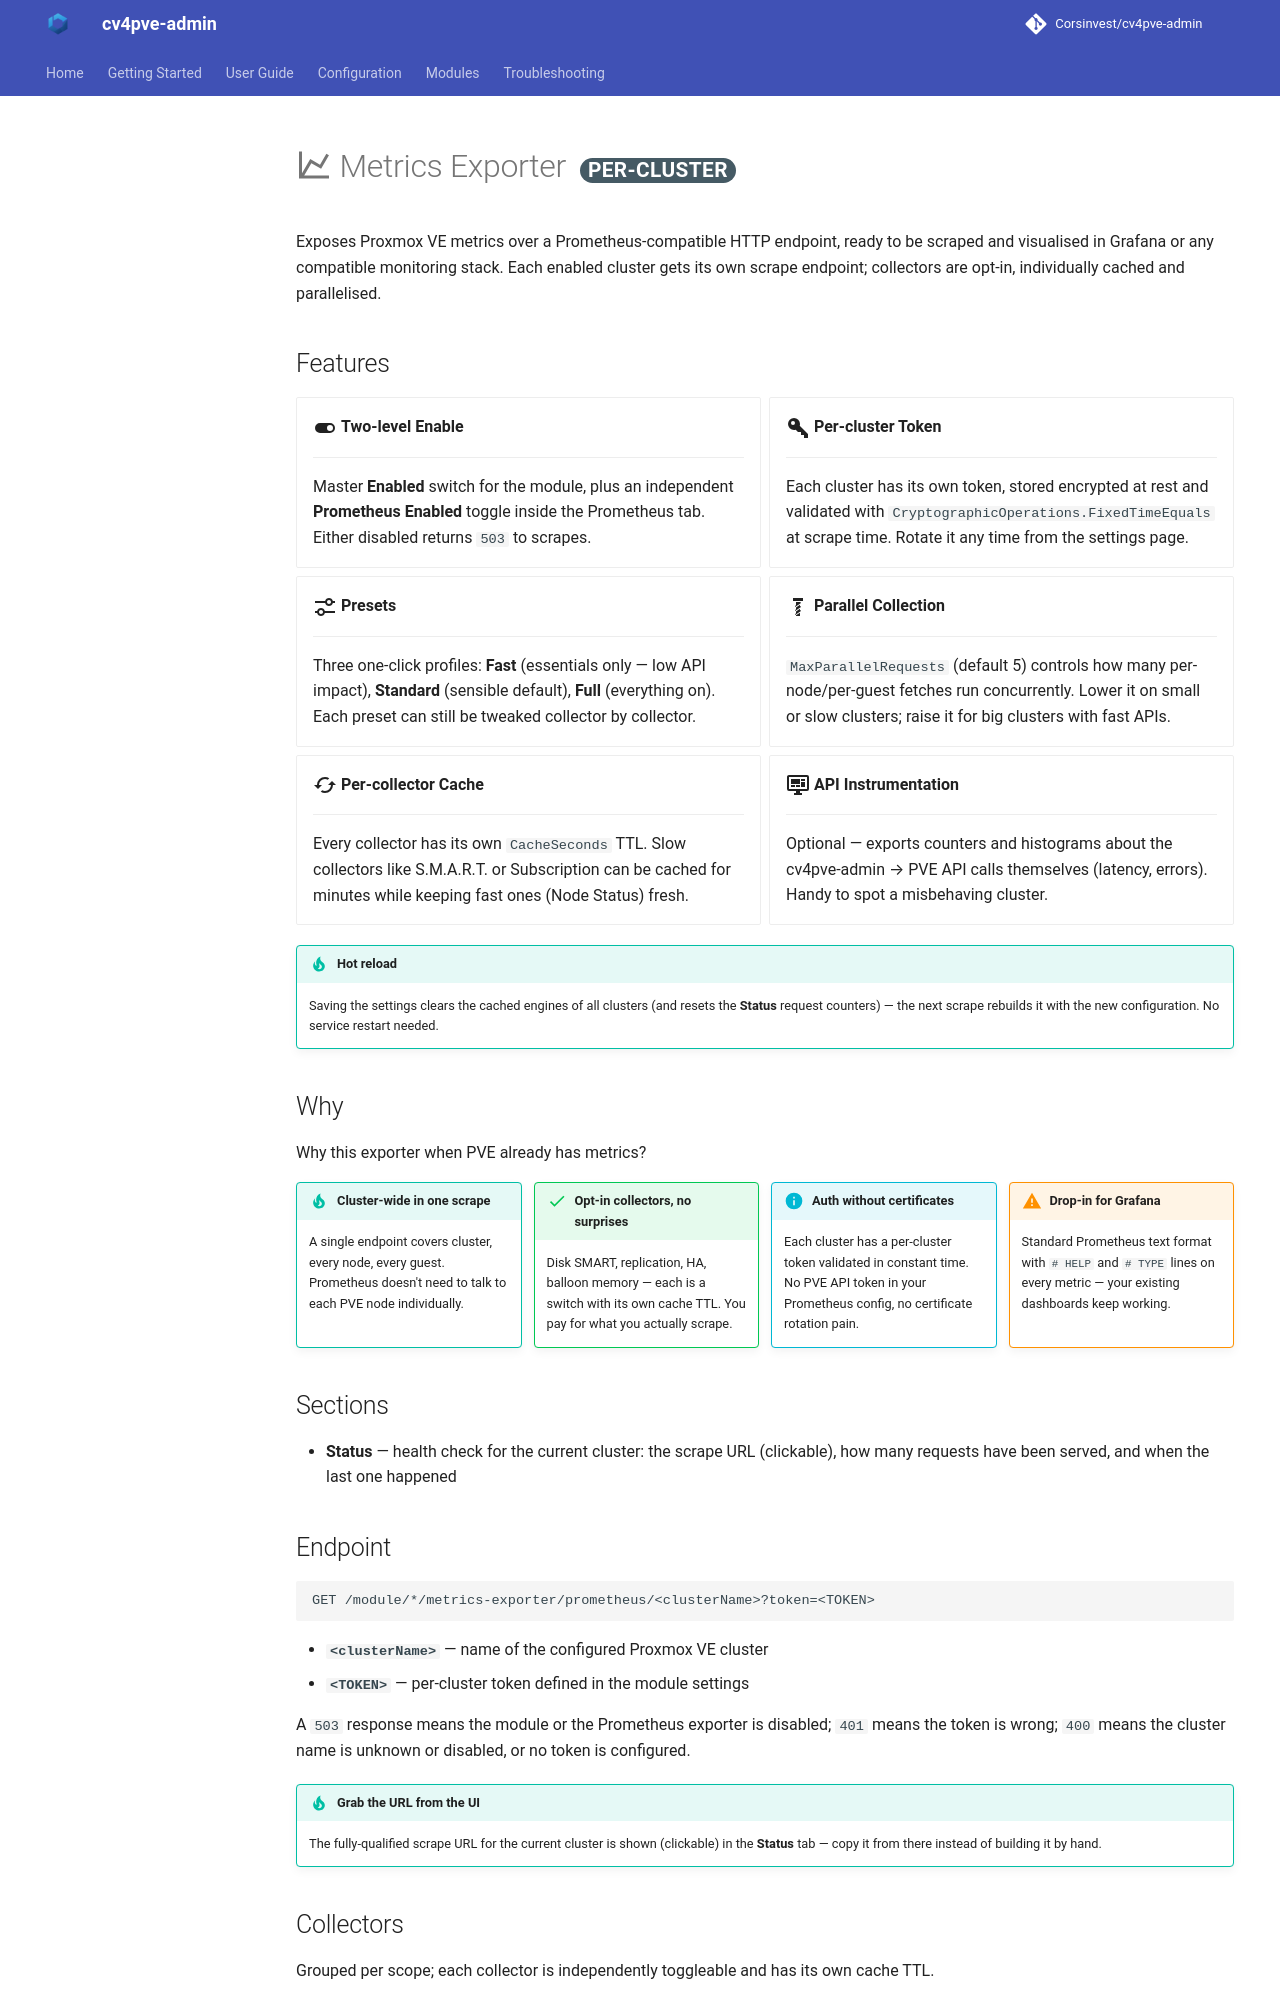

repository: Corsinvest/cv4pve-admin · page: modules/metrics-exporter/index.html · generator: mkdocs

# :material-chart-line: Metrics Exporter <span class="scope" data-scope="per-cluster"></span>

Exposes Proxmox VE metrics over a Prometheus-compatible HTTP endpoint, ready to be scraped and visualised in Grafana or any compatible monitoring stack. Each enabled cluster gets its own scrape endpoint; collectors are opt-in, individually cached and parallelised.

## Features

<div class="grid cards" markdown>

- :material-toggle-switch:{ .lg .middle } **Two-level Enable**

    ---

    Master **Enabled** switch for the module, plus an independent **Prometheus Enabled** toggle inside the Prometheus tab. Either disabled returns `503` to scrapes.

- :material-key-variant:{ .lg .middle } **Per-cluster Token**

    ---

    Each cluster has its own token, stored encrypted at rest and validated with `CryptographicOperations.FixedTimeEquals` at scrape time. Rotate it any time from the settings page.

- :material-tune-variant:{ .lg .middle } **Presets**

    ---

    Three one-click profiles: **Fast** (essentials only — low API impact), **Standard** (sensible default), **Full** (everything on). Each preset can still be tweaked collector by collector.

- :material-bolt:{ .lg .middle } **Parallel Collection**

    ---

    `MaxParallelRequests` (default 5) controls how many per-node/per-guest fetches run concurrently. Lower it on small or slow clusters; raise it for big clusters with fast APIs.

- :material-cached:{ .lg .middle } **Per-collector Cache**

    ---

    Every collector has its own `CacheSeconds` TTL. Slow collectors like S.M.A.R.T. or Subscription can be cached for minutes while keeping fast ones (Node Status) fresh.

- :material-monitor-dashboard:{ .lg .middle } **API Instrumentation**

    ---

    Optional — exports counters and histograms about the cv4pve-admin → PVE API calls themselves (latency, errors). Handy to spot a misbehaving cluster.

</div>

!!! tip "Hot reload"
    Saving the settings clears the cached engines of all clusters (and resets the **Status** request counters) — the next scrape rebuilds it with the new configuration. No service restart needed.

## Why

Why this exporter when PVE already has metrics?

<div class="why-grid" markdown>

<div markdown>
!!! tip "Cluster-wide in one scrape"
    A single endpoint covers cluster, every node, every guest. Prometheus doesn't need to talk to each PVE node individually.
</div>

<div markdown>
!!! success "Opt-in collectors, no surprises"
    Disk SMART, replication, HA, balloon memory — each is a switch with its own cache TTL. You pay for what you actually scrape.
</div>

<div markdown>
!!! info "Auth without certificates"
    Each cluster has a per-cluster token validated in constant time. No PVE API token in your Prometheus config, no certificate rotation pain.
</div>

<div markdown>
!!! warning "Drop-in for Grafana"
    Standard Prometheus text format with `# HELP` and `# TYPE` lines on every metric — your existing dashboards keep working.
</div>

</div>

## Sections

- **Status** — health check for the current cluster: the scrape URL (clickable), how many requests have been served, and when the last one happened

## Endpoint

```text
GET /module/*/metrics-exporter/prometheus/<clusterName>?token=<TOKEN>
```

- **`<clusterName>`** — name of the configured Proxmox VE cluster
- **`<TOKEN>`** — per-cluster token defined in the module settings

A `503` response means the module or the Prometheus exporter is disabled; `401` means the token is wrong; `400` means the cluster name is unknown or disabled, or no token is configured.

!!! tip "Grab the URL from the UI"
    The fully-qualified scrape URL for the current cluster is shown (clickable) in the **Status** tab — copy it from there instead of building it by hand.

## Collectors

Grouped per scope; each collector is independently toggleable and has its own cache TTL.

### Cluster

| Collector | What it exposes |
|-----------|------------------|
| **High Availability** | HA state of cluster manager, groups and resources |
| **Backup Info** | Configured backup jobs and per-VM backup coverage |
